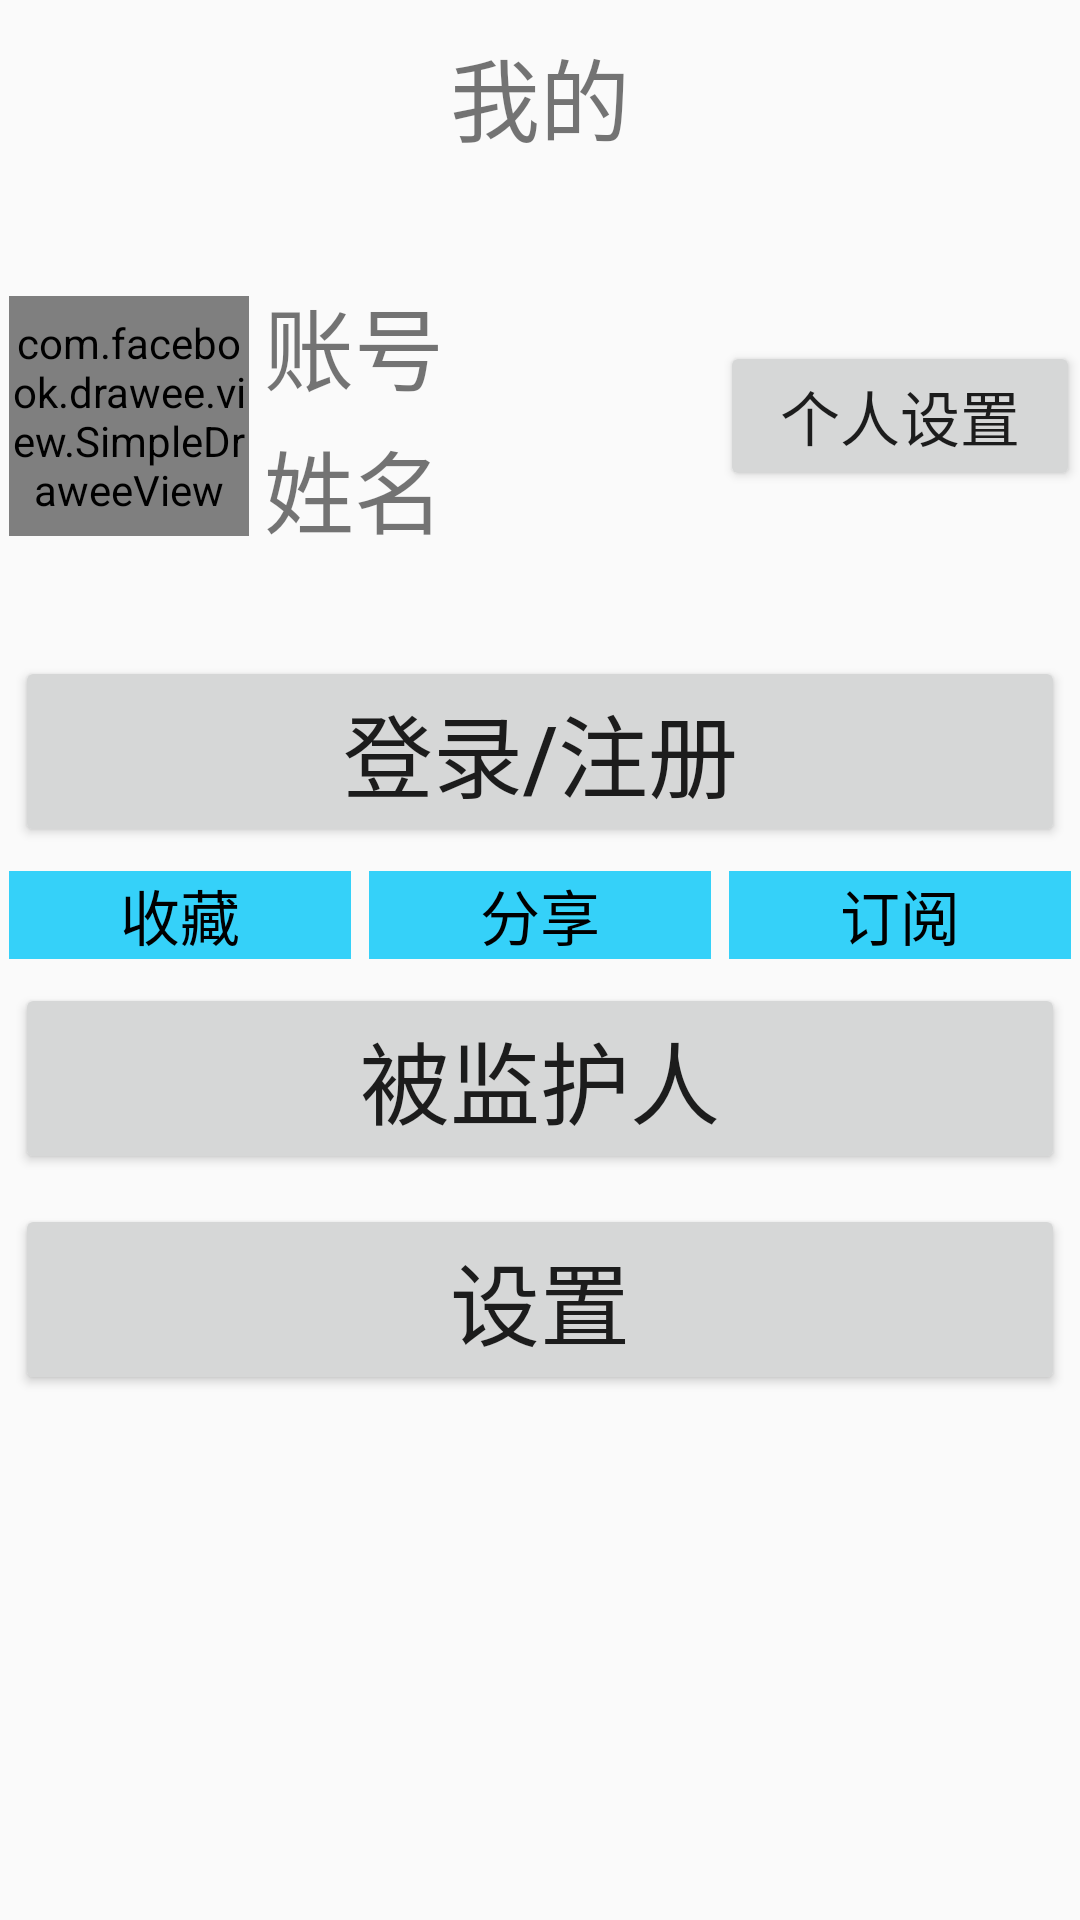

Write the Android layout XML for this screen, with the resource values it uses.
<!-- AndroidManifest.xml: application theme Theme.AppCompat.Light.NoActionBar -->
<!-- res/layout/fragment_person.xml -->
<?xml version="1.0" encoding="utf-8"?>
<LinearLayout xmlns:android="http://schemas.android.com/apk/res/android"
    xmlns:fresco="http://schemas.android.com/apk/res-auto"
    android:layout_width="match_parent"
    android:layout_height="match_parent"
    android:orientation="vertical">

    <ScrollView
        android:layout_width="match_parent"
        android:layout_height="match_parent">

        <LinearLayout
            android:layout_width="match_parent"
            android:layout_height="match_parent"
            android:orientation="vertical">


            <TextView
                android:layout_width="match_parent"
                android:layout_height="wrap_content"
                android:layout_margin="10dp"
                android:gravity="center"
                android:text="@string/mine"
                android:textSize="30sp" />

            <RelativeLayout
                android:layout_width="match_parent"
                android:layout_height="150dp"
                android:visibility="visible">

                <Button
                    android:id="@+id/button_login"
                    android:layout_width="match_parent"
                    android:layout_height="wrap_content"
                    android:layout_centerInParent="true"
                    android:layout_margin="5dp"
                    android:text="@string/login_register"
                    android:textSize="30sp"
                    android:visibility="gone" />

                <com.facebook.drawee.view.SimpleDraweeView
                    android:id="@+id/draw_mine_icon"
                    android:layout_width="80dp"
                    android:layout_height="80dp"
                    android:layout_centerVertical="true"
                    android:layout_margin="3dp"
                    fresco:placeholderImage="@color/colorBlue" />

                <LinearLayout
                    android:layout_width="wrap_content"
                    android:layout_height="wrap_content"
                    android:layout_centerVertical="true"
                    android:layout_toRightOf="@id/draw_mine_icon"
                    android:orientation="vertical">


                    <TextView
                        android:id="@+id/tv_mine_ID"
                        android:layout_width="wrap_content"
                        android:layout_height="wrap_content"
                        android:layout_margin="2dp"
                        android:text="@string/ID"
                        android:textSize="30sp" />

                    <TextView
                        android:id="@+id/tv_mine_name"
                        android:layout_width="wrap_content"
                        android:layout_height="wrap_content"
                        android:layout_margin="2dp"
                        android:text="@string/name"
                        android:textSize="30sp" />

                </LinearLayout>

                <Button
                    android:id="@+id/button_personSetting"
                    android:layout_width="120dp"
                    android:layout_height="50dp"
                    android:layout_alignParentRight="true"
                    android:layout_centerVertical="true"
                    android:text="@string/personSetting"
                    android:textSize="20sp" />
            </RelativeLayout>

            <Button
                android:id="@+id/button_mine_login"
                android:layout_width="match_parent"
                android:layout_height="wrap_content"
                android:layout_margin="5dp"
                android:text="@string/login_register"
                android:textSize="30sp"
                android:visibility="visible"
                />

            <RadioGroup
                android:layout_width="match_parent"
                android:layout_height="wrap_content"
                android:gravity="center"
                android:orientation="horizontal">

                <RadioButton
                    android:id="@+id/radioButton_collect"
                    style="@style/RadioButtonStyle"
                    android:background="@color/colorBlue"
                    android:button="@null"
                    android:text="@string/collect" />

                <RadioButton
                    android:id="@+id/radioButton_share"
                    style="@style/RadioButtonStyle"
                    android:background="@color/colorBlue"
                    android:button="@null"
                    android:text="@string/share" />

                <RadioButton
                    android:id="@+id/radioButton_subscribe"
                    style="@style/RadioButtonStyle"
                    android:background="@color/colorBlue"
                    android:button="@null"
                    android:text="@string/subscribe" />
            </RadioGroup>

            <Button
                android:id="@+id/button_baby"
                android:layout_width="match_parent"
                android:layout_height="wrap_content"
                android:layout_margin="5dp"
                android:text="@string/controller"
                android:textSize="30sp" />


            <Button
                android:id="@+id/button_setting"
                android:layout_width="match_parent"
                android:layout_height="wrap_content"
                android:layout_margin="5dp"
                android:text="@string/setting"
                android:textSize="30sp" />
        </LinearLayout>
    </ScrollView>
</LinearLayout>
<!-- resources referenced by this layout -->
<resources>
  <color name="colorBlue">#35D1F9</color>
  <string name="ID">账号</string>
  <string name="collect">收藏</string>
  <string name="controller">被监护人</string>
  <string name="login_register">登录/注册</string>
  <string name="mine">我的</string>
  <string name="name">姓名</string>
  <string name="personSetting">个人设置</string>
  <string name="setting">设置</string>
  <string name="share">分享</string>
  <string name="subscribe">订阅</string>
  <style name="RadioButtonStyle">
          <item name="android:layout_height">wrap_content</item>
          <item name="android:layout_width">0dp</item>
          <item name="android:layout_weight">1</item>
          <item name="android:layout_margin">3dp</item>
          <item name="android:textSize">20sp</item>
          <item name="android:gravity">center</item>
      </style>
</resources>
